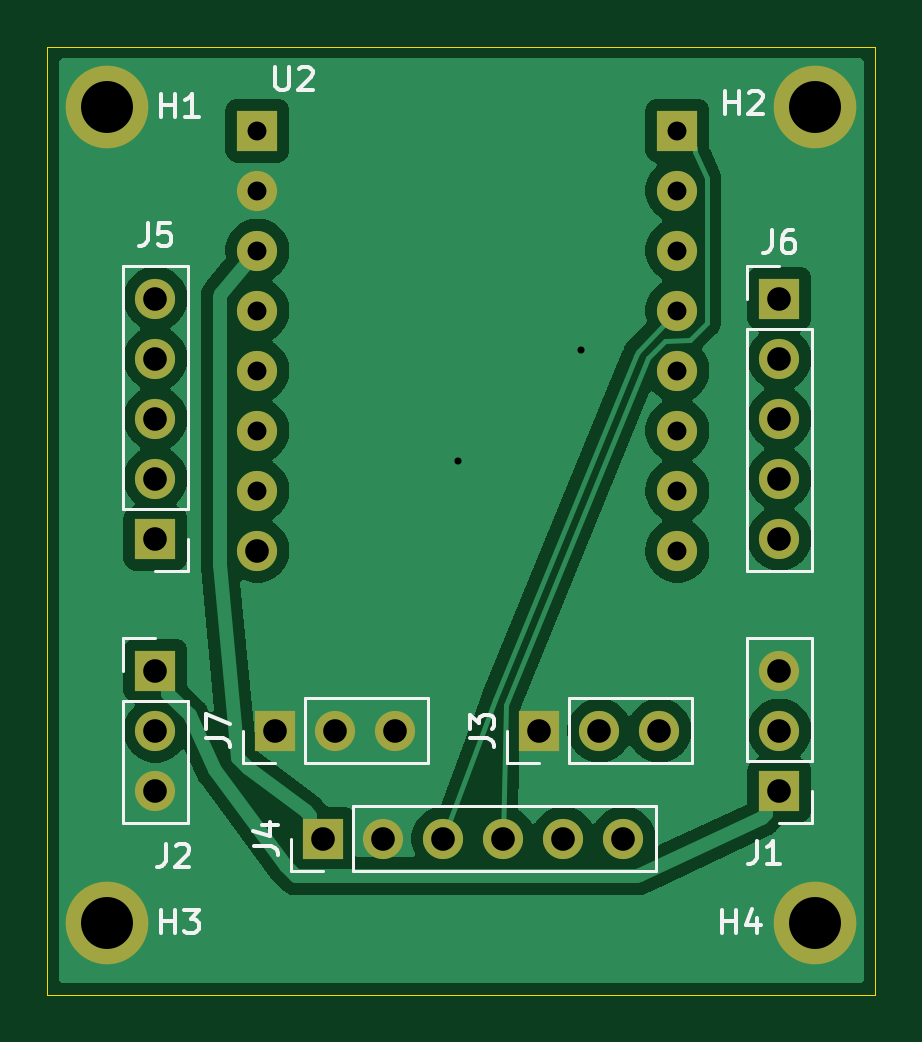
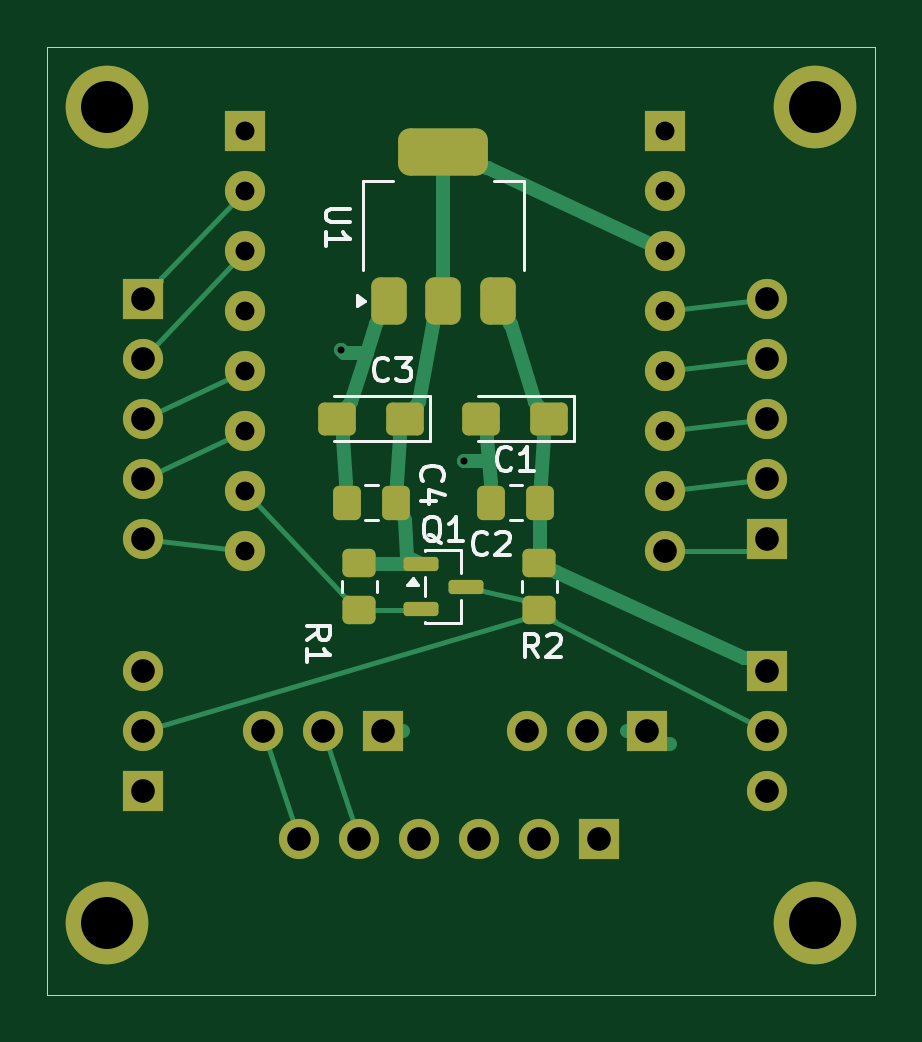
Circuit board: 11 layer files. Board 35.1 x 40.1 mm.
- bottom_copper: ESP32Seatalk-B_Cu.gbl (13125 bytes)
- bottom_mask: ESP32Seatalk-B_Mask.gbs (4098 bytes)
- paste: ESP32Seatalk-B_Paste.gbp (2456 bytes)
- bottom_silk: ESP32Seatalk-B_Silkscreen.gbo (10717 bytes)
- outline: ESP32Seatalk-Edge_Cuts.gm1 (707 bytes)
- top_copper: ESP32Seatalk-F_Cu.gtl (49213 bytes)
- top_mask: ESP32Seatalk-F_Mask.gts (2112 bytes)
- paste: ESP32Seatalk-F_Paste.gtp (470 bytes)
- top_silk: ESP32Seatalk-F_Silkscreen.gto (11156 bytes)
- drill: ESP32Seatalk-NPTH.drl (281 bytes)
- drill: ESP32Seatalk-PTH.drl (1342 bytes)

=== bottom_copper: ESP32Seatalk-B_Cu.gbl (13125 bytes, source omitted) ===
=== bottom_mask: ESP32Seatalk-B_Mask.gbs ===
%TF.GenerationSoftware,KiCad,Pcbnew,9.0.6*%
%TF.CreationDate,2026-09-17T04:04:04+10:00*%
%TF.ProjectId,ESP32Seatalk,45535033-3253-4656-9174-616c6b2e6b69,rev?*%
%TF.SameCoordinates,Original*%
%TF.FileFunction,Soldermask,Bot*%
%TF.FilePolarity,Negative*%
%FSLAX46Y46*%
G04 Gerber Fmt 4.6, Leading zero omitted, Abs format (unit mm)*
G04 Created by KiCad (PCBNEW 9.0.6) date 2026-09-17 04:04:04*
%MOMM*%
%LPD*%
G01*
G04 APERTURE LIST*
G04 Aperture macros list*
%AMRoundRect*
0 Rectangle with rounded corners*
0 $1 Rounding radius*
0 $2 $3 $4 $5 $6 $7 $8 $9 X,Y pos of 4 corners*
0 Add a 4 corners polygon primitive as box body*
4,1,4,$2,$3,$4,$5,$6,$7,$8,$9,$2,$3,0*
0 Add four circle primitives for the rounded corners*
1,1,$1+$1,$2,$3*
1,1,$1+$1,$4,$5*
1,1,$1+$1,$6,$7*
1,1,$1+$1,$8,$9*
0 Add four rect primitives between the rounded corners*
20,1,$1+$1,$2,$3,$4,$5,0*
20,1,$1+$1,$4,$5,$6,$7,0*
20,1,$1+$1,$6,$7,$8,$9,0*
20,1,$1+$1,$8,$9,$2,$3,0*%
G04 Aperture macros list end*
%ADD10C,1.700000*%
%ADD11R,1.700000X1.700000*%
%ADD12C,3.500000*%
%ADD13RoundRect,0.250000X-0.337500X-0.475000X0.337500X-0.475000X0.337500X0.475000X-0.337500X0.475000X0*%
%ADD14RoundRect,0.250000X0.337500X0.475000X-0.337500X0.475000X-0.337500X-0.475000X0.337500X-0.475000X0*%
%ADD15RoundRect,0.250000X-0.545000X-0.445000X0.545000X-0.445000X0.545000X0.445000X-0.545000X0.445000X0*%
%ADD16RoundRect,0.250000X-0.450000X0.350000X-0.450000X-0.350000X0.450000X-0.350000X0.450000X0.350000X0*%
%ADD17RoundRect,0.375000X0.375000X-0.625000X0.375000X0.625000X-0.375000X0.625000X-0.375000X-0.625000X0*%
%ADD18RoundRect,0.500000X1.400000X-0.500000X1.400000X0.500000X-1.400000X0.500000X-1.400000X-0.500000X0*%
%ADD19RoundRect,0.150000X0.587500X0.150000X-0.587500X0.150000X-0.587500X-0.150000X0.587500X-0.150000X0*%
G04 APERTURE END LIST*
D10*
%TO.C,U2*%
X85090000Y-76200000D03*
X85090000Y-73660000D03*
X85090000Y-71120000D03*
X85090000Y-68580000D03*
X85090000Y-66040000D03*
X85090000Y-63500000D03*
X85090000Y-60960000D03*
D11*
X85090000Y-58420000D03*
X102870000Y-58420000D03*
D10*
X102870000Y-60960000D03*
X102870000Y-63500000D03*
X102870000Y-66040000D03*
X102870000Y-68580000D03*
X102870000Y-71120000D03*
X102870000Y-73660000D03*
X102870000Y-76200000D03*
%TD*%
D11*
%TO.C,J1*%
X107188000Y-86360000D03*
D10*
X107188000Y-83820000D03*
X107188000Y-81280000D03*
%TD*%
D12*
%TO.C,H2*%
X108712000Y-57404000D03*
%TD*%
D11*
%TO.C,J7*%
X85852000Y-83820000D03*
D10*
X88392000Y-83820000D03*
X90932000Y-83820000D03*
%TD*%
D12*
%TO.C,H1*%
X78740000Y-57404000D03*
%TD*%
D11*
%TO.C,J4*%
X87884000Y-88392000D03*
D10*
X90424000Y-88392000D03*
X92964000Y-88392000D03*
X95504000Y-88392000D03*
X98044000Y-88392000D03*
X100584000Y-88392000D03*
%TD*%
D11*
%TO.C,J5*%
X80772000Y-75692000D03*
D10*
X80772000Y-73152000D03*
X80772000Y-70612000D03*
X80772000Y-68072000D03*
X80772000Y-65532000D03*
%TD*%
D11*
%TO.C,J3*%
X97028000Y-83820000D03*
D10*
X99568000Y-83820000D03*
X102108000Y-83820000D03*
%TD*%
D11*
%TO.C,J6*%
X107188000Y-65532000D03*
D10*
X107188000Y-68072000D03*
X107188000Y-70612000D03*
X107188000Y-73152000D03*
X107188000Y-75692000D03*
%TD*%
D11*
%TO.C,J2*%
X80772000Y-81280000D03*
D10*
X80772000Y-83820000D03*
X80772000Y-86360000D03*
%TD*%
D12*
%TO.C,H4*%
X108712000Y-91948000D03*
%TD*%
%TO.C,H3*%
X78740000Y-91948000D03*
%TD*%
D13*
%TO.C,C2*%
X90381000Y-74168000D03*
X92456000Y-74168000D03*
%TD*%
D14*
%TO.C,C4*%
X98573500Y-74168000D03*
X96498500Y-74168000D03*
%TD*%
D15*
%TO.C,C3*%
X96096000Y-70612000D03*
X98976000Y-70612000D03*
%TD*%
%TO.C,C1*%
X90000000Y-70612000D03*
X92880000Y-70612000D03*
%TD*%
D16*
%TO.C,R1*%
X98044000Y-76724000D03*
X98044000Y-78724000D03*
%TD*%
D17*
%TO.C,U1*%
X96788000Y-65634000D03*
X94488000Y-65634000D03*
D18*
X94488000Y-59334000D03*
D17*
X92188000Y-65634000D03*
%TD*%
D19*
%TO.C,Q1*%
X95425500Y-76774000D03*
X95425500Y-78674000D03*
X93550500Y-77724000D03*
%TD*%
D16*
%TO.C,R2*%
X90424000Y-76708000D03*
X90424000Y-78708000D03*
%TD*%
M02*

=== paste: ESP32Seatalk-B_Paste.gbp (2456 bytes, source withheld) ===
=== bottom_silk: ESP32Seatalk-B_Silkscreen.gbo (10717 bytes, source omitted) ===
=== outline: ESP32Seatalk-Edge_Cuts.gm1 ===
%TF.GenerationSoftware,KiCad,Pcbnew,9.0.6*%
%TF.CreationDate,2026-09-17T04:04:04+10:00*%
%TF.ProjectId,ESP32Seatalk,45535033-3253-4656-9174-616c6b2e6b69,rev?*%
%TF.SameCoordinates,Original*%
%TF.FileFunction,Profile,NP*%
%FSLAX46Y46*%
G04 Gerber Fmt 4.6, Leading zero omitted, Abs format (unit mm)*
G04 Created by KiCad (PCBNEW 9.0.6) date 2026-09-17 04:04:04*
%MOMM*%
%LPD*%
G01*
G04 APERTURE LIST*
%TA.AperFunction,Profile*%
%ADD10C,0.050000*%
%TD*%
G04 APERTURE END LIST*
D10*
X76200000Y-94996000D02*
X111252000Y-94996000D01*
X76200000Y-54864000D02*
X76200000Y-94996000D01*
X111252000Y-94996000D02*
X111252000Y-54864000D01*
X111252000Y-54864000D02*
X76200000Y-54864000D01*
M02*

=== top_copper: ESP32Seatalk-F_Cu.gtl (49213 bytes, source omitted) ===
=== top_mask: ESP32Seatalk-F_Mask.gts ===
%TF.GenerationSoftware,KiCad,Pcbnew,9.0.6*%
%TF.CreationDate,2026-09-17T04:04:04+10:00*%
%TF.ProjectId,ESP32Seatalk,45535033-3253-4656-9174-616c6b2e6b69,rev?*%
%TF.SameCoordinates,Original*%
%TF.FileFunction,Soldermask,Top*%
%TF.FilePolarity,Negative*%
%FSLAX46Y46*%
G04 Gerber Fmt 4.6, Leading zero omitted, Abs format (unit mm)*
G04 Created by KiCad (PCBNEW 9.0.6) date 2026-09-17 04:04:04*
%MOMM*%
%LPD*%
G01*
G04 APERTURE LIST*
%ADD10C,1.700000*%
%ADD11R,1.700000X1.700000*%
%ADD12C,3.500000*%
G04 APERTURE END LIST*
D10*
%TO.C,U2*%
X85090000Y-76200000D03*
X85090000Y-73660000D03*
X85090000Y-71120000D03*
X85090000Y-68580000D03*
X85090000Y-66040000D03*
X85090000Y-63500000D03*
X85090000Y-60960000D03*
D11*
X85090000Y-58420000D03*
X102870000Y-58420000D03*
D10*
X102870000Y-60960000D03*
X102870000Y-63500000D03*
X102870000Y-66040000D03*
X102870000Y-68580000D03*
X102870000Y-71120000D03*
X102870000Y-73660000D03*
X102870000Y-76200000D03*
%TD*%
D11*
%TO.C,J1*%
X107188000Y-86360000D03*
D10*
X107188000Y-83820000D03*
X107188000Y-81280000D03*
%TD*%
D12*
%TO.C,H2*%
X108712000Y-57404000D03*
%TD*%
D11*
%TO.C,J7*%
X85852000Y-83820000D03*
D10*
X88392000Y-83820000D03*
X90932000Y-83820000D03*
%TD*%
D12*
%TO.C,H1*%
X78740000Y-57404000D03*
%TD*%
D11*
%TO.C,J4*%
X87884000Y-88392000D03*
D10*
X90424000Y-88392000D03*
X92964000Y-88392000D03*
X95504000Y-88392000D03*
X98044000Y-88392000D03*
X100584000Y-88392000D03*
%TD*%
D11*
%TO.C,J5*%
X80772000Y-75692000D03*
D10*
X80772000Y-73152000D03*
X80772000Y-70612000D03*
X80772000Y-68072000D03*
X80772000Y-65532000D03*
%TD*%
D11*
%TO.C,J3*%
X97028000Y-83820000D03*
D10*
X99568000Y-83820000D03*
X102108000Y-83820000D03*
%TD*%
D11*
%TO.C,J6*%
X107188000Y-65532000D03*
D10*
X107188000Y-68072000D03*
X107188000Y-70612000D03*
X107188000Y-73152000D03*
X107188000Y-75692000D03*
%TD*%
D11*
%TO.C,J2*%
X80772000Y-81280000D03*
D10*
X80772000Y-83820000D03*
X80772000Y-86360000D03*
%TD*%
D12*
%TO.C,H4*%
X108712000Y-91948000D03*
%TD*%
%TO.C,H3*%
X78740000Y-91948000D03*
%TD*%
M02*

=== paste: ESP32Seatalk-F_Paste.gtp ===
%TF.GenerationSoftware,KiCad,Pcbnew,9.0.6*%
%TF.CreationDate,2026-09-17T04:04:04+10:00*%
%TF.ProjectId,ESP32Seatalk,45535033-3253-4656-9174-616c6b2e6b69,rev?*%
%TF.SameCoordinates,Original*%
%TF.FileFunction,Paste,Top*%
%TF.FilePolarity,Positive*%
%FSLAX46Y46*%
G04 Gerber Fmt 4.6, Leading zero omitted, Abs format (unit mm)*
G04 Created by KiCad (PCBNEW 9.0.6) date 2026-09-17 04:04:04*
%MOMM*%
%LPD*%
G01*
G04 APERTURE LIST*
G04 APERTURE END LIST*
M02*

=== top_silk: ESP32Seatalk-F_Silkscreen.gto (11156 bytes, source omitted) ===
=== drill: ESP32Seatalk-NPTH.drl ===
M48
; DRILL file {KiCad 9.0.6} date 2026-09-17T04:04:12+1000
; FORMAT={-:-/ absolute / metric / decimal}
; #@! TF.CreationDate,2026-09-17T04:04:12+10:00
; #@! TF.GenerationSoftware,Kicad,Pcbnew,9.0.6
; #@! TF.FileFunction,NonPlated,1,2,NPTH
FMAT,2
METRIC
%
G90
G05
M30

=== drill: ESP32Seatalk-PTH.drl ===
M48
; DRILL file {KiCad 9.0.6} date 2026-09-17T04:04:12+1000
; FORMAT={-:-/ absolute / metric / decimal}
; #@! TF.CreationDate,2026-09-17T04:04:12+10:00
; #@! TF.GenerationSoftware,Kicad,Pcbnew,9.0.6
; #@! TF.FileFunction,Plated,1,2,PTH
FMAT,2
METRIC
; #@! TA.AperFunction,Plated,PTH,ViaDrill
T1C0.300
; #@! TA.AperFunction,Plated,PTH,ComponentDrill
T2C0.800
; #@! TA.AperFunction,Plated,PTH,ComponentDrill
T3C1.000
; #@! TA.AperFunction,Plated,PTH,ComponentDrill
T4C2.200
%
G90
G05
T1
X93.599Y-72.39
X98.806Y-67.691
T2
X85.09Y-58.42
X85.09Y-60.96
X85.09Y-63.5
X85.09Y-66.04
X85.09Y-68.58
X85.09Y-71.12
X85.09Y-73.66
X102.87Y-58.42
X102.87Y-60.96
X102.87Y-63.5
X102.87Y-66.04
X102.87Y-68.58
X102.87Y-71.12
X102.87Y-73.66
X102.87Y-76.2
T3
X80.772Y-65.532
X80.772Y-68.072
X80.772Y-70.612
X80.772Y-73.152
X80.772Y-75.692
X80.772Y-81.28
X80.772Y-83.82
X80.772Y-86.36
X85.09Y-76.2
X85.852Y-83.82
X87.884Y-88.392
X88.392Y-83.82
X90.424Y-88.392
X90.932Y-83.82
X92.964Y-88.392
X95.504Y-88.392
X97.028Y-83.82
X98.044Y-88.392
X99.568Y-83.82
X100.584Y-88.392
X102.108Y-83.82
X107.188Y-65.532
X107.188Y-68.072
X107.188Y-70.612
X107.188Y-73.152
X107.188Y-75.692
X107.188Y-81.28
X107.188Y-83.82
X107.188Y-86.36
T4
X78.74Y-57.404
X78.74Y-91.948
X108.712Y-57.404
X108.712Y-91.948
M30
